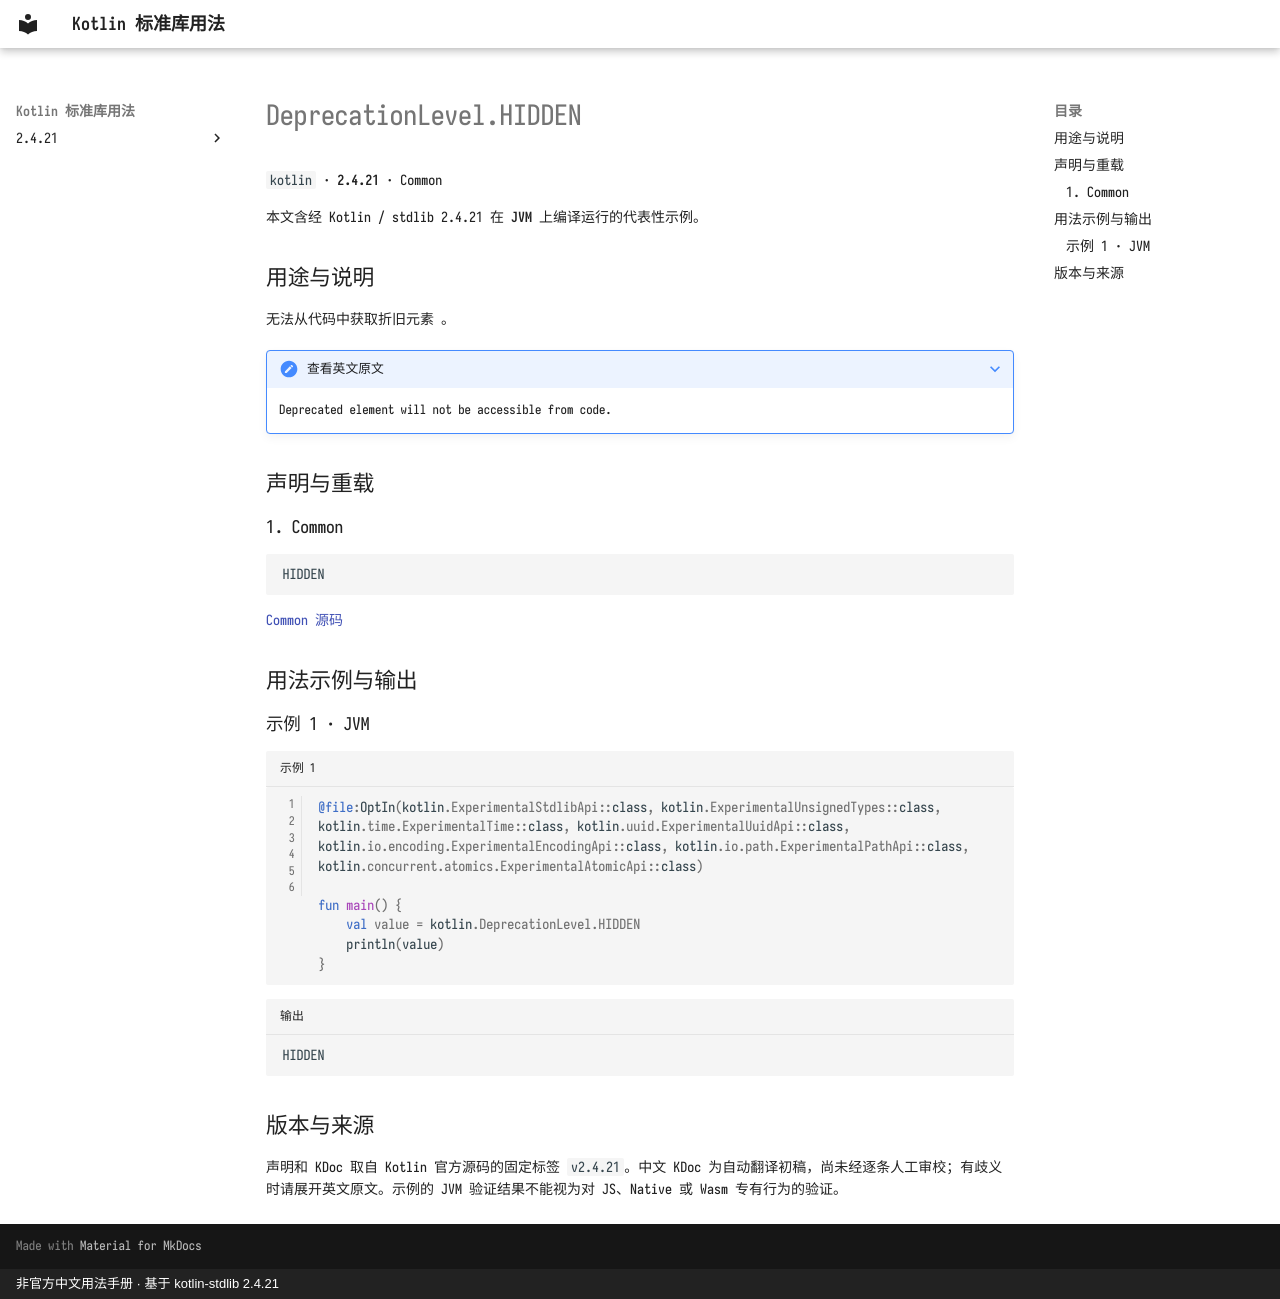

repository: oooooooko/kotlin-stdlib-docs · page: zh/api/kotlin/deprecationlevel-hidden--4eb18f4d/index.html · generator: mkdocs · copyright: 非官方中文用法手册 · 基于 kotlin-stdlib 2.4.21

# DeprecationLevel.HIDDEN

`kotlin` · **2.4.21** · Common

本文含经 Kotlin / stdlib 2.4.21 在 **JVM** 上编译运行的代表性示例。

## 用途与说明

无法从代码中获取折旧元素 。

??? note "查看英文原文"

    Deprecated element will not be accessible from code.

## 声明与重载

### 1. Common

```kotlin
HIDDEN
```

[Common 源码](https://github.com/JetBrains/kotlin/blob/v2.4.21/libraries/stdlib/src/kotlin/Annotations.kt#L91)

## 用法示例与输出

### 示例 1 · JVM

```kotlin title="示例 1" linenums="1"
@file:OptIn(kotlin.ExperimentalStdlibApi::class, kotlin.ExperimentalUnsignedTypes::class, kotlin.time.ExperimentalTime::class, kotlin.uuid.ExperimentalUuidApi::class, kotlin.io.encoding.ExperimentalEncodingApi::class, kotlin.io.path.ExperimentalPathApi::class, kotlin.concurrent.atomics.ExperimentalAtomicApi::class)

fun main() {
    val value = kotlin.DeprecationLevel.HIDDEN
    println(value)
}
```

```text title="输出"
HIDDEN
```

## 版本与来源

声明和 KDoc 取自 Kotlin 官方源码的固定标签 `v2.4.21`。中文 KDoc 为自动翻译初稿，尚未经逐条人工审校；有歧义时请展开英文原文。示例的 JVM 验证结果不能视为对 JS、Native 或 Wasm 专有行为的验证。
